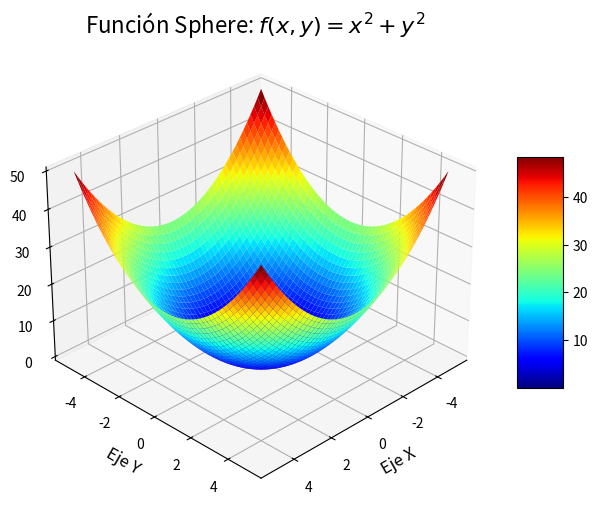

Recreate this plot in Python.
import numpy as np 
import matplotlib.pyplot as plt 

#RANGOS
x = np.linspace(-5, 5, 200)
y = np.linspace(-5, 5, 200)
X, Y = np.meshgrid(x, y)

#FUNCIONES sphere
Z = X**2 + Y**2

#GRAFICA 3D
fig = plt.figure(figsize=(8, 6))
ax = fig.add_subplot(111, projection='3d')
surf = ax.plot_surface(X, Y, Z, cmap='jet', edgecolor='none')

#ETIQUETAS
ax.set_title('Función Sphere: $f(x, y) = x^2 + y^2$', fontsize=16)
ax.set_xlabel('Eje X', fontsize=12) 
ax.set_ylabel('Eje Y', fontsize=12)
ax.set_zlabel('Eje Z', fontsize=12)
fig.colorbar(surf, shrink=0.5, aspect=5)

#VISTA
ax.view_init(elev=30, azim=45)
plt.show()
